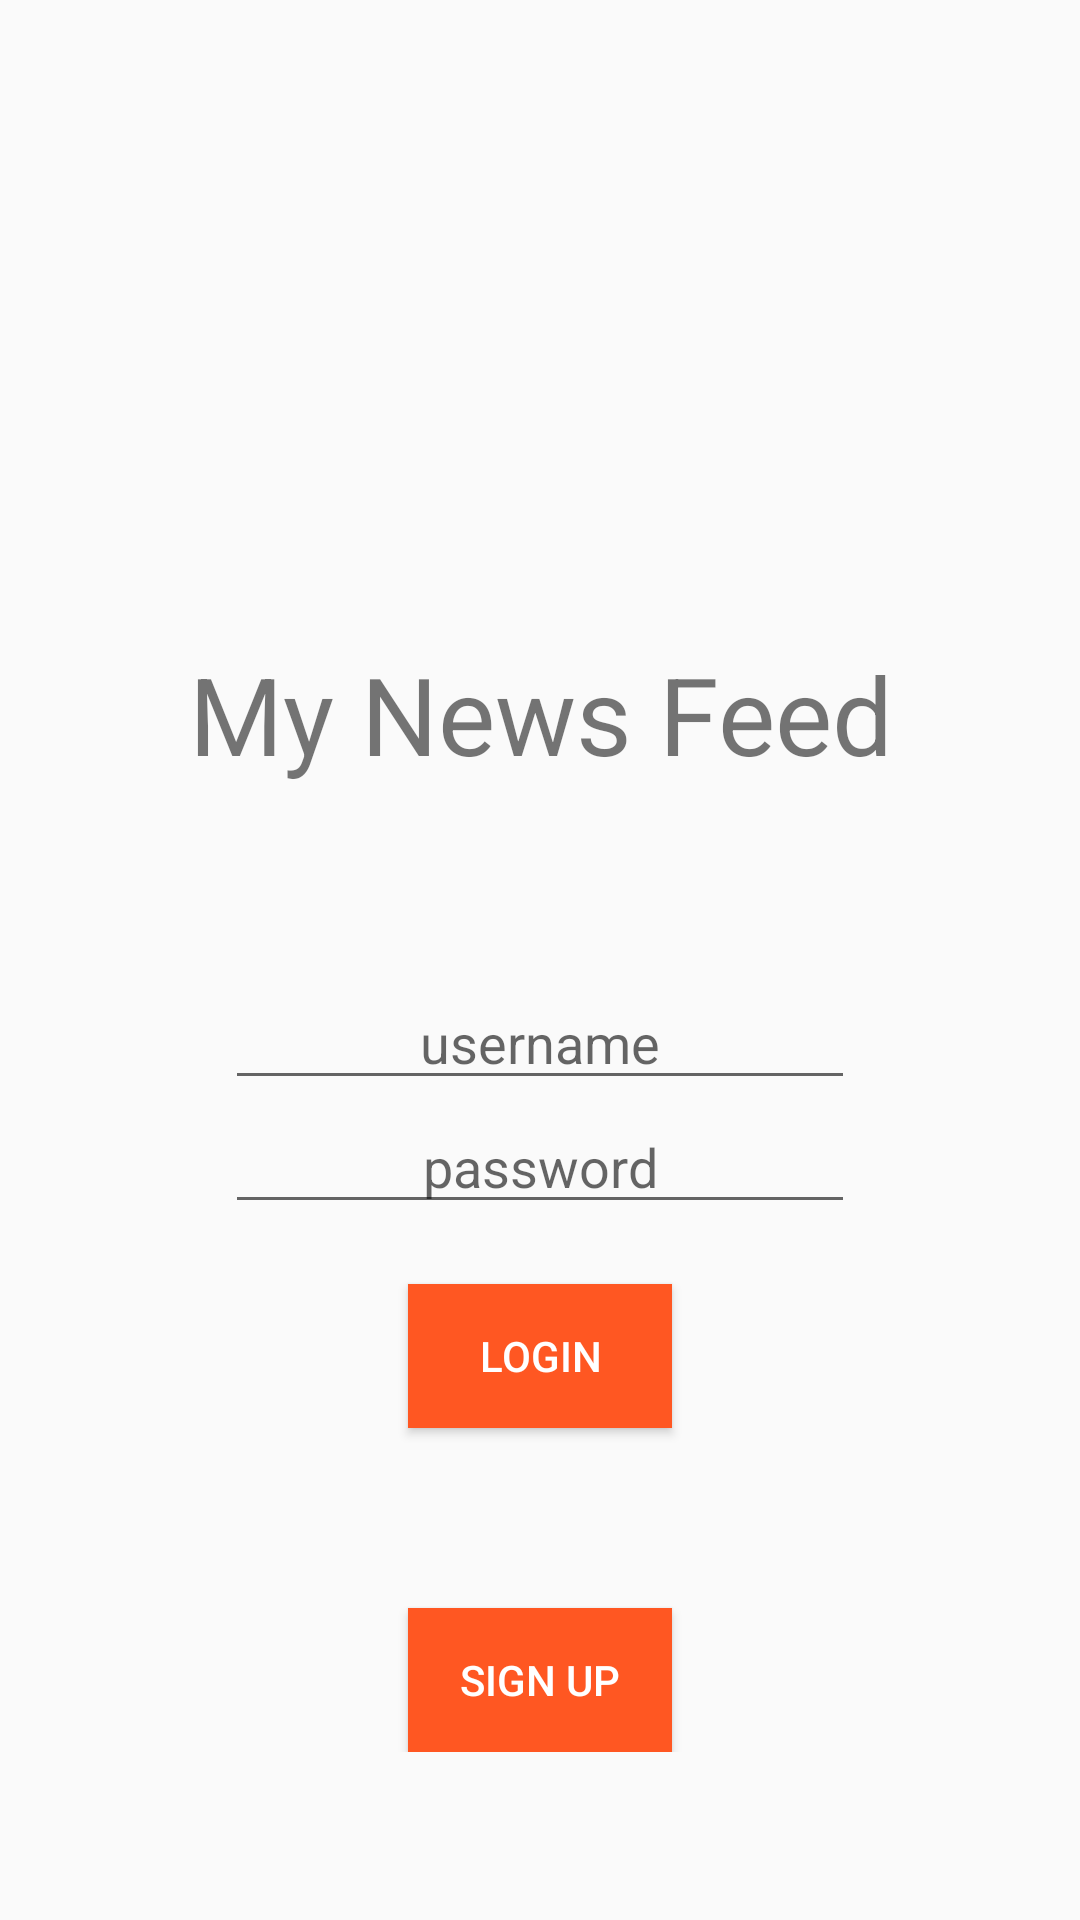

The Android layout XML behind this screen, and the referenced resources:
<!-- AndroidManifest.xml: application theme Theme.LogInScreen -->
<!-- res/layout/activity_main.xml -->
<?xml version="1.0" encoding="utf-8"?>
<androidx.constraintlayout.widget.ConstraintLayout xmlns:android="http://schemas.android.com/apk/res/android"
    xmlns:app="http://schemas.android.com/apk/res-auto"
    xmlns:tools="http://schemas.android.com/tools"
    android:layout_width="match_parent"
    android:layout_height="match_parent"
    tools:context=".MainActivity">

    <LinearLayout
        android:layout_width="wrap_content"
        android:layout_height="wrap_content"
        android:orientation="vertical"
        app:layout_constraintBottom_toBottomOf="parent"
        app:layout_constraintEnd_toEndOf="parent"
        app:layout_constraintStart_toStartOf="parent"
        app:layout_constraintTop_toTopOf="parent">

        <ImageView
            android:id="@+id/imageView"
            android:layout_width="125dp"
            android:layout_height="117dp"
            android:layout_marginStart="144dp"
            android:layout_marginTop="37dp"
            android:layout_marginEnd="143dp"
            app:srcCompat="@drawable/ic_baseline_house_24" />

        <TextView
            android:id="@+id/textViewTitle"
            android:layout_width="wrap_content"
            android:layout_height="55dp"
            android:layout_gravity="center"
            android:layout_marginBottom="60dp"
            android:gravity="center"
            android:text="@string/title"
            android:textSize="36sp" />

        <EditText
            android:layout_width="wrap_content"
            android:layout_height="wrap_content"
            android:layout_gravity="center"
            android:ems="10"
            android:gravity="center"
            android:hint="@string/login_username"
            android:inputType="textPersonName" />

        <EditText
            android:id="@+id/editTextTextPassword2"
            android:layout_width="wrap_content"
            android:layout_height="wrap_content"
            android:layout_gravity="center"
            android:layout_marginBottom="20dp"
            android:ems="10"
            android:gravity="center"
            android:hint="@string/login_password"
            android:inputType="textPassword" />

        <Button
            android:id="@+id/button"
            android:layout_width="wrap_content"
            android:layout_height="wrap_content"
            android:layout_gravity="center"
            android:layout_marginBottom="60dp"
            android:background="@color/casai1"
            android:text="@string/login_button"
            android:textColor="@color/white" />

        <Button
            android:id="@+id/button2"
            android:layout_width="wrap_content"
            android:layout_height="wrap_content"
            android:layout_gravity="center"
            android:background="@color/casai1"
            android:text="@string/login_signup"
            android:textColor="@color/white" />

    </LinearLayout>

</androidx.constraintlayout.widget.ConstraintLayout>
<!-- resources referenced by this layout -->
<resources>
  <color name="casai1">#FF5722</color>
  <color name="white">#FFFFFFFF</color>
  <string name="login_button">Login</string>
  <string name="login_password">password</string>
  <string name="login_signup">Sign up</string>
  <string name="login_username">username</string>
  <string name="title">My News Feed</string>
  <style name="Theme.LogInScreen" parent="Theme.MaterialComponents.Light.Bridge">
          <item name="windowActionBar">false</item>
          <item name="windowNoTitle">true</item>
          
          <item name="colorPrimary">@color/purple_500</item>
          <item name="colorPrimaryVariant">@color/purple_700</item>
          <item name="colorOnPrimary">@color/white</item>
          
          <item name="colorSecondary">@color/teal_200</item>
          <item name="colorSecondaryVariant">@color/teal_700</item>
          <item name="colorOnSecondary">@color/black</item>
          
          <item name="android:statusBarColor" tools:targetApi="l">?attr/colorPrimaryVariant</item>
          
      </style>
  <color name="purple_500">#FF6200EE</color>
  <color name="purple_700">#FF3700B3</color>
  <color name="teal_200">#FF03DAC5</color>
  <color name="teal_700">#FF018786</color>
  <color name="black">#FF000000</color>
</resources>
